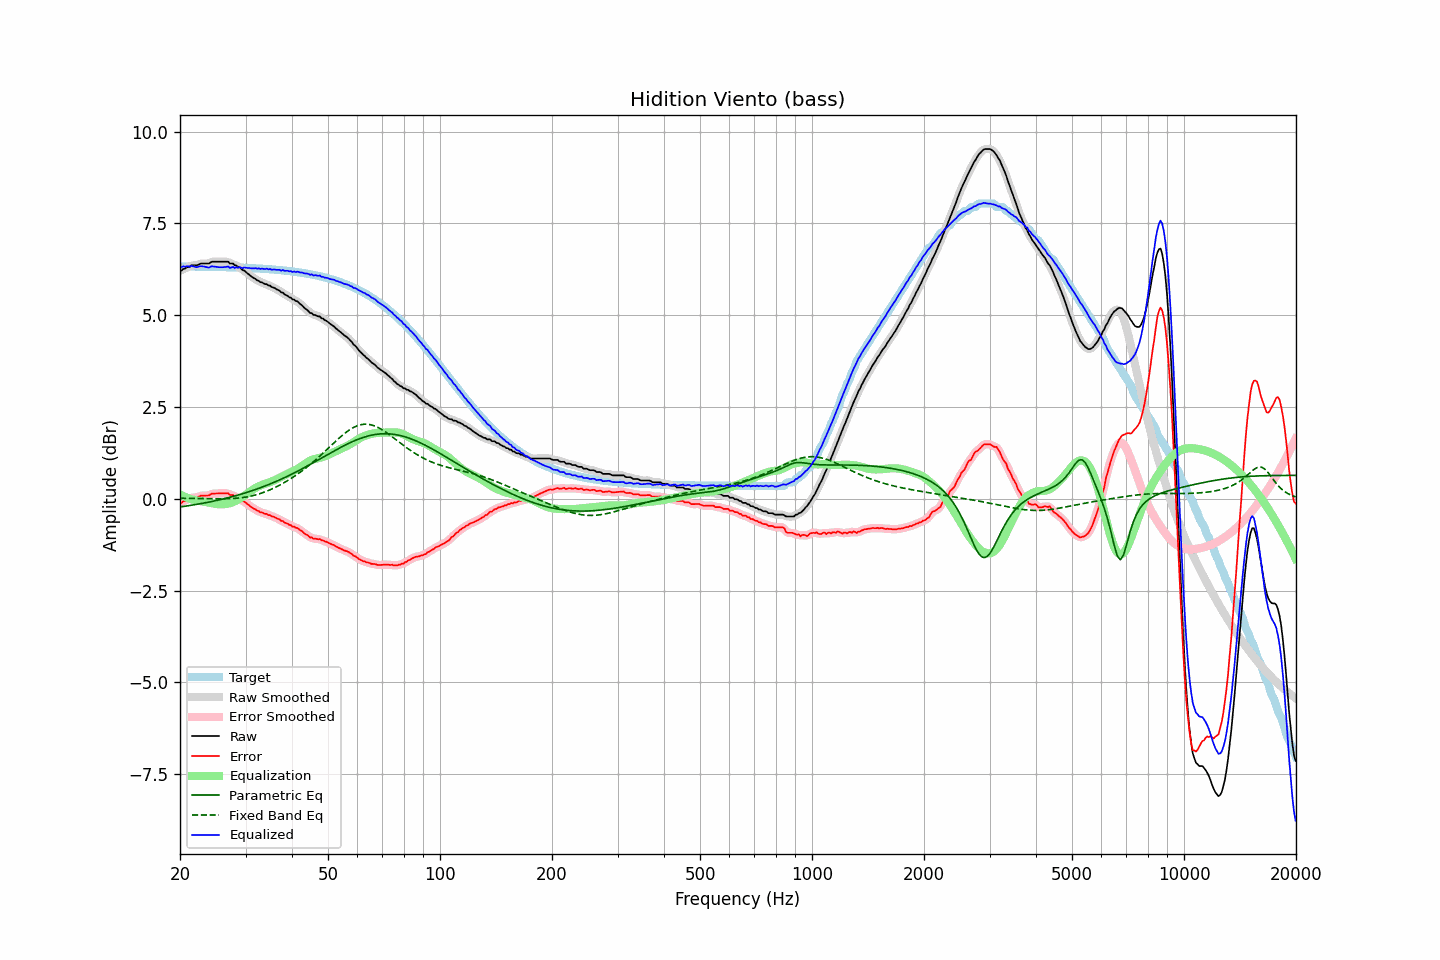

Values plotted in this chart, from the file beside it:
frequency, raw, error, smoothed, error_smoothed, equalization, parametric_eq, fixed_band_eq, equalized_raw, equalized_smoothed, target
20.00, 6.22, -0.11, 6.21, -0.12, 0.12, -0.22, 0.01, 6.34, 6.33, 6.33
20.20, 6.22, -0.11, 6.23, -0.10, 0.10, -0.22, 0.01, 6.31, 6.33, 6.33
20.40, 6.26, -0.07, 6.25, -0.08, 0.07, -0.21, 0.01, 6.33, 6.33, 6.33
20.61, 6.27, -0.06, 6.27, -0.06, 0.05, -0.20, 0.01, 6.32, 6.33, 6.33
20.81, 6.30, -0.03, 6.29, -0.03, 0.04, -0.20, 0.01, 6.33, 6.33, 6.33
21.02, 6.32, -0.01, 6.31, -0.02, 0.02, -0.19, 0.01, 6.34, 6.33, 6.33
21.23, 6.32, -0.01, 6.33, 0.01, 0.00, -0.18, 0.01, 6.32, 6.34, 6.33
21.44, 6.36, 0.03, 6.35, 0.02, -0.01, -0.18, 0.01, 6.35, 6.33, 6.33
21.66, 6.36, 0.03, 6.35, 0.03, -0.03, -0.17, 0.01, 6.33, 6.33, 6.33
21.87, 6.36, 0.03, 6.36, 0.03, -0.04, -0.16, 0.01, 6.32, 6.32, 6.33
22.09, 6.36, 0.03, 6.36, 0.04, -0.05, -0.16, 0.01, 6.31, 6.31, 6.32
22.31, 6.37, 0.04, 6.37, 0.05, -0.06, -0.15, 0.01, 6.31, 6.32, 6.32
22.54, 6.39, 0.06, 6.39, 0.06, -0.06, -0.14, 0.01, 6.32, 6.32, 6.32
22.76, 6.41, 0.08, 6.40, 0.08, -0.07, -0.13, 0.01, 6.34, 6.33, 6.32
22.99, 6.41, 0.09, 6.41, 0.09, -0.07, -0.12, 0.01, 6.33, 6.33, 6.32
23.22, 6.41, 0.09, 6.41, 0.09, -0.08, -0.12, 0.00, 6.32, 6.33, 6.32
23.45, 6.41, 0.09, 6.40, 0.08, -0.09, -0.11, 0.00, 6.32, 6.31, 6.32
23.69, 6.41, 0.09, 6.41, 0.09, -0.10, -0.10, 0.00, 6.31, 6.31, 6.32
23.92, 6.41, 0.09, 6.42, 0.10, -0.11, -0.09, 0.00, 6.30, 6.31, 6.32
24.16, 6.44, 0.12, 6.43, 0.12, -0.12, -0.08, 0.00, 6.32, 6.32, 6.32
24.40, 6.46, 0.14, 6.45, 0.13, -0.12, -0.07, 0.00, 6.33, 6.33, 6.32
24.65, 6.46, 0.14, 6.46, 0.14, -0.13, -0.06, 0.00, 6.33, 6.33, 6.32
24.89, 6.46, 0.14, 6.46, 0.14, -0.14, -0.05, -0.00, 6.32, 6.32, 6.32
25.14, 6.46, 0.14, 6.46, 0.14, -0.14, -0.04, -0.00, 6.31, 6.31, 6.31
25.39, 6.46, 0.14, 6.46, 0.14, -0.15, -0.03, -0.00, 6.31, 6.31, 6.31
25.65, 6.46, 0.14, 6.46, 0.14, -0.15, -0.02, -0.00, 6.31, 6.31, 6.31
25.91, 6.46, 0.15, 6.46, 0.15, -0.15, -0.01, -0.00, 6.31, 6.31, 6.31
26.16, 6.46, 0.15, 6.46, 0.15, -0.15, -0.00, -0.00, 6.31, 6.31, 6.31
26.43, 6.46, 0.15, 6.46, 0.15, -0.15, 0.01, 0.00, 6.31, 6.32, 6.31
26.69, 6.46, 0.15, 6.46, 0.15, -0.14, 0.02, 0.00, 6.32, 6.32, 6.31
26.96, 6.46, 0.15, 6.44, 0.13, -0.13, 0.03, 0.00, 6.33, 6.31, 6.31
27.23, 6.41, 0.10, 6.43, 0.12, -0.12, 0.04, 0.00, 6.29, 6.31, 6.31
27.50, 6.41, 0.10, 6.41, 0.10, -0.11, 0.05, 0.01, 6.30, 6.30, 6.30
27.77, 6.41, 0.10, 6.39, 0.09, -0.09, 0.06, 0.01, 6.32, 6.30, 6.30
28.05, 6.36, 0.06, 6.37, 0.07, -0.07, 0.07, 0.01, 6.29, 6.30, 6.30
28.33, 6.36, 0.06, 6.35, 0.05, -0.05, 0.09, 0.01, 6.31, 6.30, 6.30
28.62, 6.32, 0.02, 6.33, 0.03, -0.03, 0.10, 0.02, 6.29, 6.30, 6.30
28.90, 6.32, 0.02, 6.30, 0.01, -0.00, 0.11, 0.02, 6.31, 6.30, 6.30
29.19, 6.27, -0.03, 6.27, -0.02, 0.02, 0.12, 0.03, 6.29, 6.29, 6.30
29.48, 6.23, -0.07, 6.24, -0.05, 0.05, 0.14, 0.03, 6.28, 6.29, 6.29
29.78, 6.22, -0.07, 6.21, -0.09, 0.08, 0.15, 0.04, 6.30, 6.29, 6.29
30.08, 6.18, -0.11, 6.18, -0.11, 0.12, 0.17, 0.05, 6.29, 6.29, 6.29
30.38, 6.14, -0.15, 6.14, -0.14, 0.15, 0.18, 0.05, 6.29, 6.29, 6.29
30.68, 6.11, -0.18, 6.10, -0.18, 0.18, 0.19, 0.06, 6.29, 6.28, 6.29
30.99, 6.07, -0.22, 6.07, -0.21, 0.21, 0.21, 0.07, 6.28, 6.28, 6.28
31.30, 6.04, -0.24, 6.04, -0.24, 0.24, 0.22, 0.08, 6.28, 6.28, 6.28
31.61, 6.01, -0.27, 6.01, -0.27, 0.27, 0.24, 0.09, 6.28, 6.28, 6.28
31.93, 5.99, -0.29, 5.98, -0.29, 0.30, 0.25, 0.10, 6.28, 6.28, 6.28
32.24, 5.95, -0.33, 5.95, -0.32, 0.32, 0.27, 0.12, 6.27, 6.27, 6.27
32.57, 5.94, -0.33, 5.93, -0.34, 0.34, 0.28, 0.13, 6.28, 6.27, 6.27
32.89, 5.90, -0.37, 5.91, -0.36, 0.36, 0.30, 0.14, 6.26, 6.27, 6.27
33.22, 5.90, -0.37, 5.89, -0.38, 0.38, 0.32, 0.16, 6.27, 6.26, 6.27
33.55, 5.87, -0.40, 5.87, -0.39, 0.39, 0.33, 0.17, 6.26, 6.26, 6.26
33.89, 5.85, -0.41, 5.85, -0.41, 0.41, 0.35, 0.19, 6.26, 6.26, 6.26
34.23, 5.85, -0.41, 5.84, -0.42, 0.42, 0.37, 0.21, 6.27, 6.26, 6.26
34.57, 5.81, -0.45, 5.82, -0.44, 0.44, 0.38, 0.23, 6.25, 6.26, 6.25
34.92, 5.81, -0.44, 5.80, -0.45, 0.45, 0.40, 0.24, 6.26, 6.25, 6.25
35.27, 5.77, -0.48, 5.78, -0.47, 0.47, 0.42, 0.26, 6.24, 6.25, 6.25
35.62, 5.76, -0.49, 5.76, -0.49, 0.49, 0.44, 0.28, 6.25, 6.25, 6.24
35.97, 5.74, -0.50, 5.73, -0.51, 0.51, 0.46, 0.30, 6.25, 6.24, 6.24
... 635 more rows
